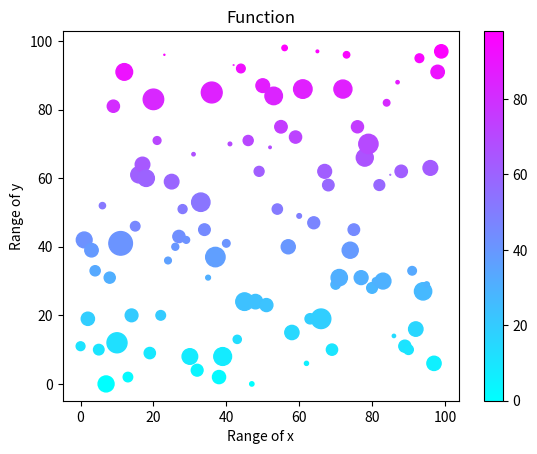

This chart was generated by the following Python code:
import matplotlib.pyplot as plt
import numpy as np
a = np.arange(100)
b = np.random.randint(0, 100, 100)
sizes = np.abs(np.random.randn(100)) * 100
plt.title('Function')
plt.xlabel('Range of x')
plt.ylabel('Range of y')
plt.scatter(a, b, s=sizes, c=b, cmap='cool')
plt.colorbar()
plt.show()